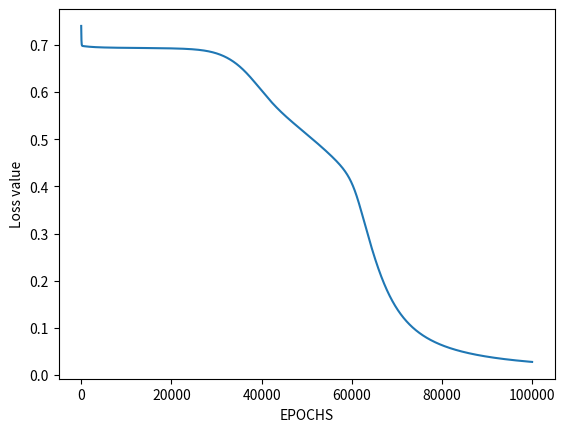

Write the Python code that produced this figure.
import time
import numpy as np
from matplotlib import pyplot as plt
 

def sigmoid(z):
    return 1 / (1 + np.exp(-z))
 

def initializeParameters(inputFeatures, neuronsInHiddenLayers, outputFeatures):
    W1 = np.random.randn(neuronsInHiddenLayers, inputFeatures)
    W2 = np.random.randn(outputFeatures, neuronsInHiddenLayers)
    b1 = np.zeros((neuronsInHiddenLayers, 1))
    b2 = np.zeros((outputFeatures, 1))
     
    parameters = {"W1" : W1, "b1": b1,
                  "W2" : W2, "b2": b2}
    return parameters
 

def forwardPropagation(X, Y, parameters):
    m = X.shape[1]
    W1 = parameters["W1"]
    W2 = parameters["W2"]
    b1 = parameters["b1"]
    b2 = parameters["b2"]
 
    Z1 = np.dot(W1, X) + b1
    A1 = sigmoid(Z1)
    Z2 = np.dot(W2, A1) + b2
    A2 = sigmoid(Z2)
 
    cache = (Z1, A1, W1, b1, Z2, A2, W2, b2)
    logprobs = np.multiply(np.log(A2), Y) + np.multiply(np.log(1 - A2), (1 - Y))
    cost = -np.sum(logprobs) / m
    return cost, cache, A2
 

def backwardPropagation(X, Y, cache):
    m = X.shape[1]
    (Z1, A1, W1, b1, Z2, A2, W2, b2) = cache
     
    dZ2 = A2 - Y
    dW2 = np.dot(dZ2, A1.T) / m
    db2 = np.sum(dZ2, axis = 1, keepdims = True)
     
    dA1 = np.dot(W2.T, dZ2)
    dZ1 = np.multiply(dA1, A1 * (1- A1))
    dW1 = np.dot(dZ1, X.T) / m
    db1 = np.sum(dZ1, axis = 1, keepdims = True) / m
     
    gradients = {"dZ2": dZ2, "dW2": dW2, "db2": db2,
                 "dZ1": dZ1, "dW1": dW1, "db1": db1}
    return gradients
 

def updateParameters(parameters, gradients, learningRate):
    parameters["W1"] = parameters["W1"] - learningRate * gradients["dW1"]
    parameters["W2"] = parameters["W2"] - learningRate * gradients["dW2"]
    parameters["b1"] = parameters["b1"] - learningRate * gradients["db1"]
    parameters["b2"] = parameters["b2"] - learningRate * gradients["db2"]
    return parameters
 

X = np.array([[0, 0, 1, 1], [0, 1, 0, 1]])
Y = np.array([[0, 1, 1, 0]])
 

neuronsInHiddenLayers = 2 
inputFeatures = X.shape[0] 
outputFeatures = Y.shape[0] 
parameters = initializeParameters(inputFeatures, neuronsInHiddenLayers, outputFeatures)
epoch = 100000
learningRate = 0.01
losses = np.zeros((epoch, 1))
 
for i in range(epoch):
    losses[i, 0], cache, A2 = forwardPropagation(X, Y, parameters)
    gradients = backwardPropagation(X, Y, cache)
    parameters = updateParameters(parameters, gradients, learningRate)
 

plt.figure()
plt.plot(losses)
plt.xlabel("EPOCHS")
plt.ylabel("Loss value")
plt.show()
 

X = np.array([[1, 1, 0, 0], [0, 1, 0, 1]]) 
start = time.process_time()
cost, _, A2 = forwardPropagation(X, Y, parameters)   
process_time = time.process_time() - start
prediction = (A2 > 0.5) * 1.0

print(prediction)
print("Time taken for inference: ", process_time)
